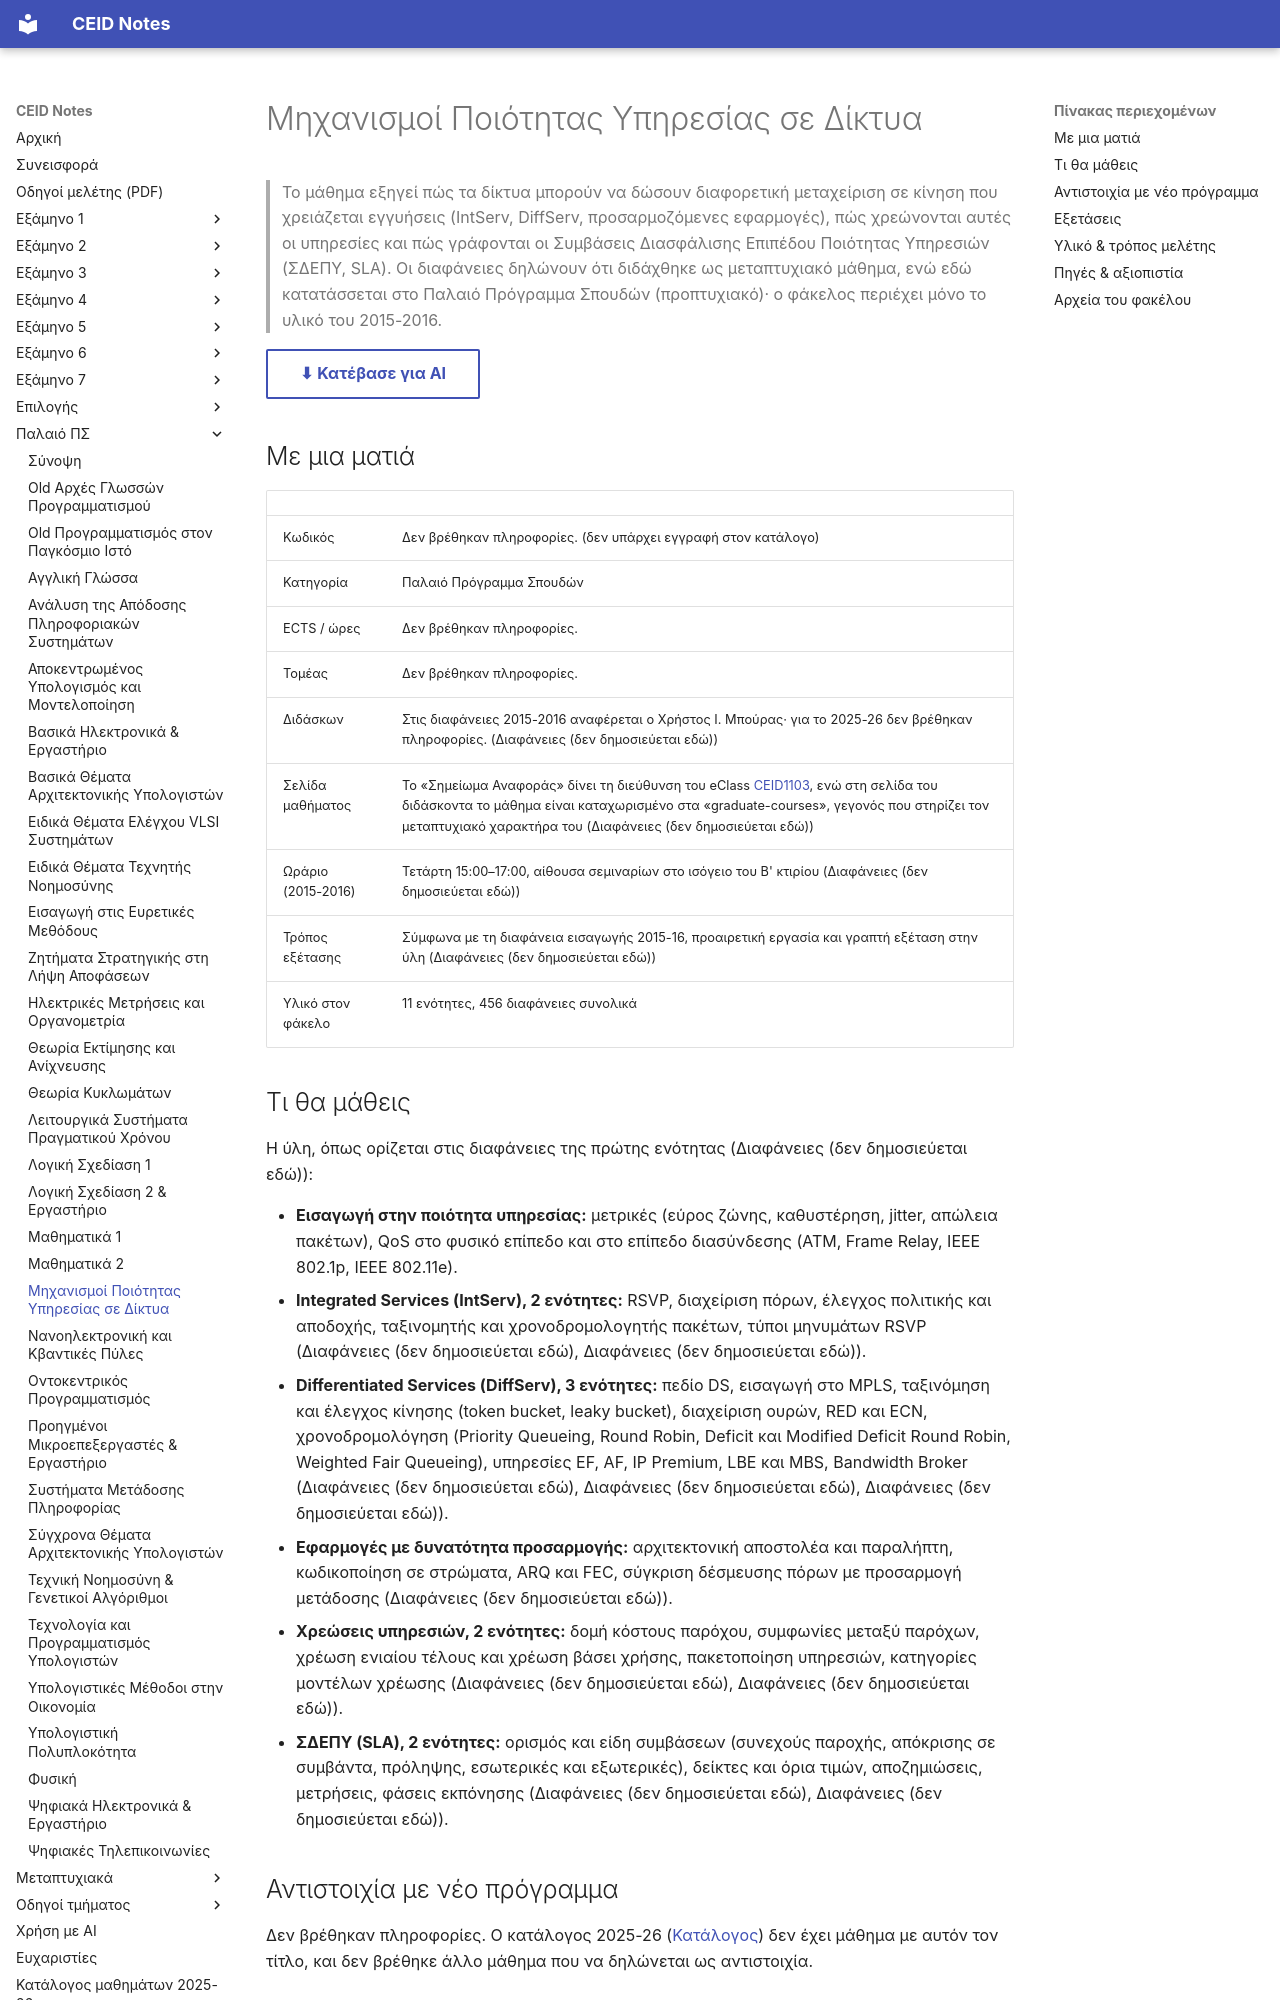

repository: kdngiorgos/ceid-notes · page: Old Classes (Παλαιό Πρόγραμμα Σπουδών)/Μηχανισμοί Ποιότητας Υπηρεσίας σε Δίκτυα/index.html · generator: mkdocs

---
code: null
title: "Μηχανισμοί Ποιότητας Υπηρεσίας σε Δίκτυα"
category: old-curriculum
code_aliases: []
sources:
  - "Διαλέξεις 2015-2016/ (11 παρουσιάσεις .pptx με αρχεία κειμένου .pptx.md)"
  - ../../catalog/curriculum.md
last_reviewed: 2026-10-11
difficulty: null
exam_sessions: []
---
# Μηχανισμοί Ποιότητας Υπηρεσίας σε Δίκτυα

> Το μάθημα εξηγεί πώς τα δίκτυα μπορούν να δώσουν διαφορετική μεταχείριση σε κίνηση που χρειάζεται εγγυήσεις (IntServ, DiffServ, προσαρμοζόμενες εφαρμογές), πώς χρεώνονται αυτές οι υπηρεσίες και πώς γράφονται οι Συμβάσεις Διασφάλισης Επιπέδου Ποιότητας Υπηρεσιών (ΣΔΕΠΥ, SLA). Οι διαφάνειες δηλώνουν ότι διδάχθηκε ως μεταπτυχιακό μάθημα, ενώ εδώ κατατάσσεται στο Παλαιό Πρόγραμμα Σπουδών (προπτυχιακό)· ο φάκελος περιέχει μόνο το υλικό του 2015-2016.

[⬇ Κατέβασε για AI](../../downloads/old-mhxanismoi-poiothtas-yphpesias-se-diktya.zip){ .md-button }


## Με μια ματιά

| | |
|---|---|
| Κωδικός | Δεν βρέθηκαν πληροφορίες. (δεν υπάρχει εγγραφή στον κατάλογο) |
| Κατηγορία | Παλαιό Πρόγραμμα Σπουδών |
| ECTS / ώρες | Δεν βρέθηκαν πληροφορίες. |
| Τομέας | Δεν βρέθηκαν πληροφορίες. |
| Διδάσκων | Στις διαφάνειες 2015-2016 αναφέρεται ο Χρήστος Ι. Μπούρας· για το 2025-26 δεν βρέθηκαν πληροφορίες. (Διαφάνειες (δεν δημοσιεύεται εδώ)) |
| Σελίδα μαθήματος | Το «Σημείωμα Αναφοράς» δίνει τη διεύθυνση του eClass [CEID1103](https://eclass.upatras.gr/courses/CEID1103/), ενώ στη σελίδα του διδάσκοντα το μάθημα είναι καταχωρισμένο στα «graduate-courses», γεγονός που στηρίζει τον μεταπτυχιακό χαρακτήρα του (Διαφάνειες (δεν δημοσιεύεται εδώ)) |
| Ωράριο (2015-2016) | Τετάρτη 15:00–17:00, αίθουσα σεμιναρίων στο ισόγειο του Β' κτιρίου (Διαφάνειες (δεν δημοσιεύεται εδώ)) |
| Τρόπος εξέτασης | Σύμφωνα με τη διαφάνεια εισαγωγής 2015-16, προαιρετική εργασία και γραπτή εξέταση στην ύλη (Διαφάνειες (δεν δημοσιεύεται εδώ)) |
| Υλικό στον φάκελο | 11 ενότητες, 456 διαφάνειες συνολικά |

## Τι θα μάθεις

Η ύλη, όπως ορίζεται στις διαφάνειες της πρώτης ενότητας (Διαφάνειες (δεν δημοσιεύεται εδώ)):

- **Εισαγωγή στην ποιότητα υπηρεσίας:** μετρικές (εύρος ζώνης, καθυστέρηση, jitter, απώλεια πακέτων), QoS στο φυσικό επίπεδο και στο επίπεδο διασύνδεσης (ATM, Frame Relay, IEEE 802.1p, IEEE 802.11e).
- **Integrated Services (IntServ), 2 ενότητες:** RSVP, διαχείριση πόρων, έλεγχος πολιτικής και αποδοχής, ταξινομητής και χρονοδρομολογητής πακέτων, τύποι μηνυμάτων RSVP (Διαφάνειες (δεν δημοσιεύεται εδώ), Διαφάνειες (δεν δημοσιεύεται εδώ)).
- **Differentiated Services (DiffServ), 3 ενότητες:** πεδίο DS, εισαγωγή στο MPLS, ταξινόμηση και έλεγχος κίνησης (token bucket, leaky bucket), διαχείριση ουρών, RED και ECN, χρονοδρομολόγηση (Priority Queueing, Round Robin, Deficit και Modified Deficit Round Robin, Weighted Fair Queueing), υπηρεσίες EF, AF, IP Premium, LBE και MBS, Bandwidth Broker (Διαφάνειες (δεν δημοσιεύεται εδώ), Διαφάνειες (δεν δημοσιεύεται εδώ), Διαφάνειες (δεν δημοσιεύεται εδώ)).
- **Εφαρμογές με δυνατότητα προσαρμογής:** αρχιτεκτονική αποστολέα και παραλήπτη, κωδικοποίηση σε στρώματα, ARQ και FEC, σύγκριση δέσμευσης πόρων με προσαρμογή μετάδοσης (Διαφάνειες (δεν δημοσιεύεται εδώ)).
- **Χρεώσεις υπηρεσιών, 2 ενότητες:** δομή κόστους παρόχου, συμφωνίες μεταξύ παρόχων, χρέωση ενιαίου τέλους και χρέωση βάσει χρήσης, πακετοποίηση υπηρεσιών, κατηγορίες μοντέλων χρέωσης (Διαφάνειες (δεν δημοσιεύεται εδώ), Διαφάνειες (δεν δημοσιεύεται εδώ)).
- **ΣΔΕΠΥ (SLA), 2 ενότητες:** ορισμός και είδη συμβάσεων (συνεχούς παροχής, απόκρισης σε συμβάντα, πρόληψης, εσωτερικές και εξωτερικές), δείκτες και όρια τιμών, αποζημιώσεις, μετρήσεις, φάσεις εκπόνησης (Διαφάνειες (δεν δημοσιεύεται εδώ), Διαφάνειες (δεν δημοσιεύεται εδώ)).
